Run: headless pygame with SDL's dummy video driver; simulated clock (each Clock.tick advances the game by its frame time, no real sleeping); random seed 0; keys injected as events and as key.get_pressed() state; no mouse input.
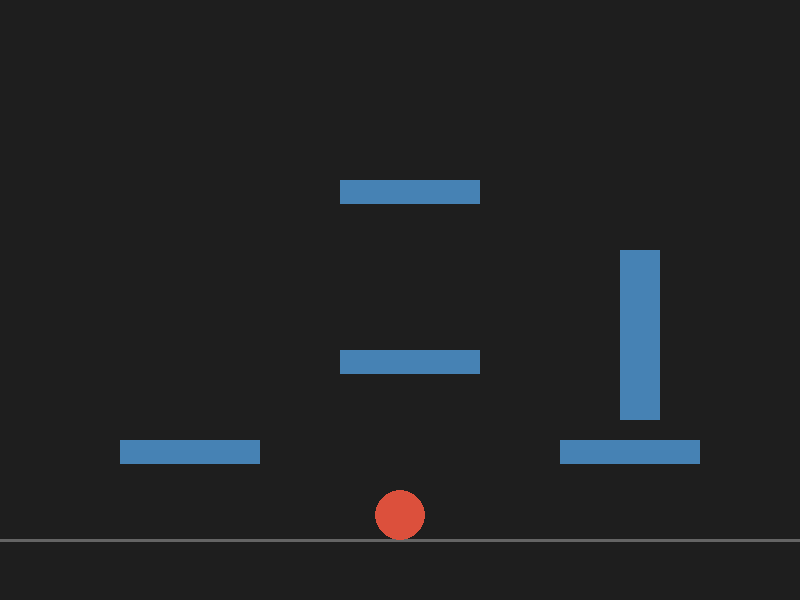
Frame 1 of 4 · flips 1–60 · no input
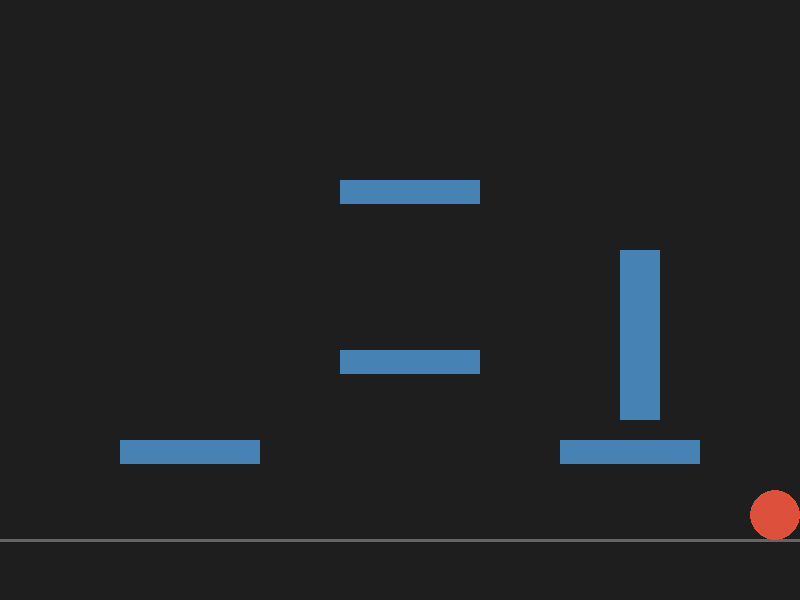
Frame 2 of 4 · flips 61–180 · tapped SPACE, RETURN · held RIGHT (→), D
Frame 3 of 4 · flips 181–300 · held DOWN (↓), S · screen unchanged from frame 2, image omitted
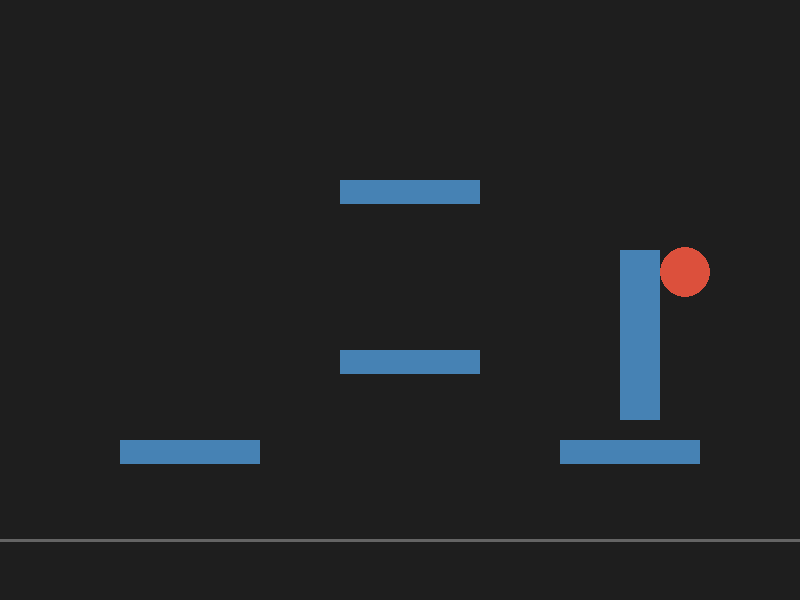
Frame 4 of 4 · flips 301–420 · held LEFT (←), A, UP (↑), W

The pygame program that drew these frames:

"""Movable ball with jump + obstacles (pygame)."""
import pygame

WIDTH, HEIGHT = 800, 600
FPS = 60

BALL_RADIUS = 25
MOVE_SPEED = 400        # px/sec
GRAVITY = 2000.0        # px/sec^2
JUMP_VELOCITY = -800.0  # px/sec (negative = up)
GROUND_Y = HEIGHT - 60

SPAWN = (WIDTH / 2, GROUND_Y - BALL_RADIUS)

# Solid platforms / blocks (x, y, w, h). Ball lands on top, bonks
# underneath, and is blocked from the sides.
OBSTACLES = [
    pygame.Rect(120, 440, 140, 24),
    pygame.Rect(340, 350, 140, 24),
    pygame.Rect(560, 440, 140, 24),
    pygame.Rect(340, 180, 140, 24),
    pygame.Rect(620, 250, 40, 170),  # tall block
]


def circle_rect_overlap(cx, cy, r, rect):
    nx = max(rect.left, min(cx, rect.right))
    ny = max(rect.top, min(cy, rect.bottom))
    dx, dy = cx - nx, cy - ny
    return dx * dx + dy * dy < r * r


def move_and_collide(x, y, vx, vy, dt):
    """Move the ball and resolve against OBSTACLES.

    Returns (x, y, vy, on_ground). Floor/walls handled by caller.
    """
    r = BALL_RADIUS

    # X axis first so walls feel solid while airborne.
    x += vx * dt
    for o in OBSTACLES:
        if circle_rect_overlap(x, y, r, o):
            if vx > 0:
                x = o.left - r
            elif vx < 0:
                x = o.right + r
            elif x < o.centerx:
                x = o.left - r
            else:
                x = o.right + r

    # Y axis: land on top when falling, bonk when rising.
    prev_bottom = y + r
    y += vy * dt
    on_ground = False
    for o in OBSTACLES:
        if circle_rect_overlap(x, y, r, o):
            if vy >= 0 and prev_bottom <= o.top + 8:
                y = o.top - r
                vy = 0.0
                on_ground = True
            elif vy < 0:
                y = o.bottom + r
                vy = 0.0
            elif x < o.centerx:
                x = o.left - r
            else:
                x = o.right + r

    return x, y, vy, on_ground


def main():
    pygame.init()
    screen = pygame.display.set_mode((WIDTH, HEIGHT))
    pygame.display.set_caption("Ball Move + Jump")
    clock = pygame.time.Clock()

    x, y = SPAWN
    vx = 0.0
    vy = 0.0
    on_ground = True

    running = True
    while running:
        dt = clock.tick(FPS) / 1000.0

        for event in pygame.event.get():
            if event.type == pygame.QUIT:
                running = False

        keys = pygame.key.get_pressed()
        vx = 0.0
        if keys[pygame.K_LEFT] or keys[pygame.K_a]:
            vx = -MOVE_SPEED
        if keys[pygame.K_RIGHT] or keys[pygame.K_d]:
            vx = MOVE_SPEED
        if (keys[pygame.K_SPACE] or keys[pygame.K_w]
                or keys[pygame.K_UP]) and on_ground:
            vy = JUMP_VELOCITY
            on_ground = False
        if keys[pygame.K_r]:
            (x, y) = SPAWN
            vy = 0.0

        vy += GRAVITY * dt
        x, y, vy, landed = move_and_collide(x, y, vx, vy, dt)
        on_ground = landed

        # floor
        floor = GROUND_Y - BALL_RADIUS
        if y >= floor:
            y = floor
            vy = 0.0
            on_ground = True

        # walls
        x = max(BALL_RADIUS, min(WIDTH - BALL_RADIUS, x))

        screen.fill((30, 30, 30))
        pygame.draw.line(screen, (100, 100, 100),
                         (0, GROUND_Y), (WIDTH, GROUND_Y), 3)
        for o in OBSTACLES:
            pygame.draw.rect(screen, (70, 130, 180), o)
        pygame.draw.circle(screen, (220, 80, 60),
                           (int(x), int(y)), BALL_RADIUS)
        pygame.display.flip()

    pygame.quit()


if __name__ == "__main__":
    main()
